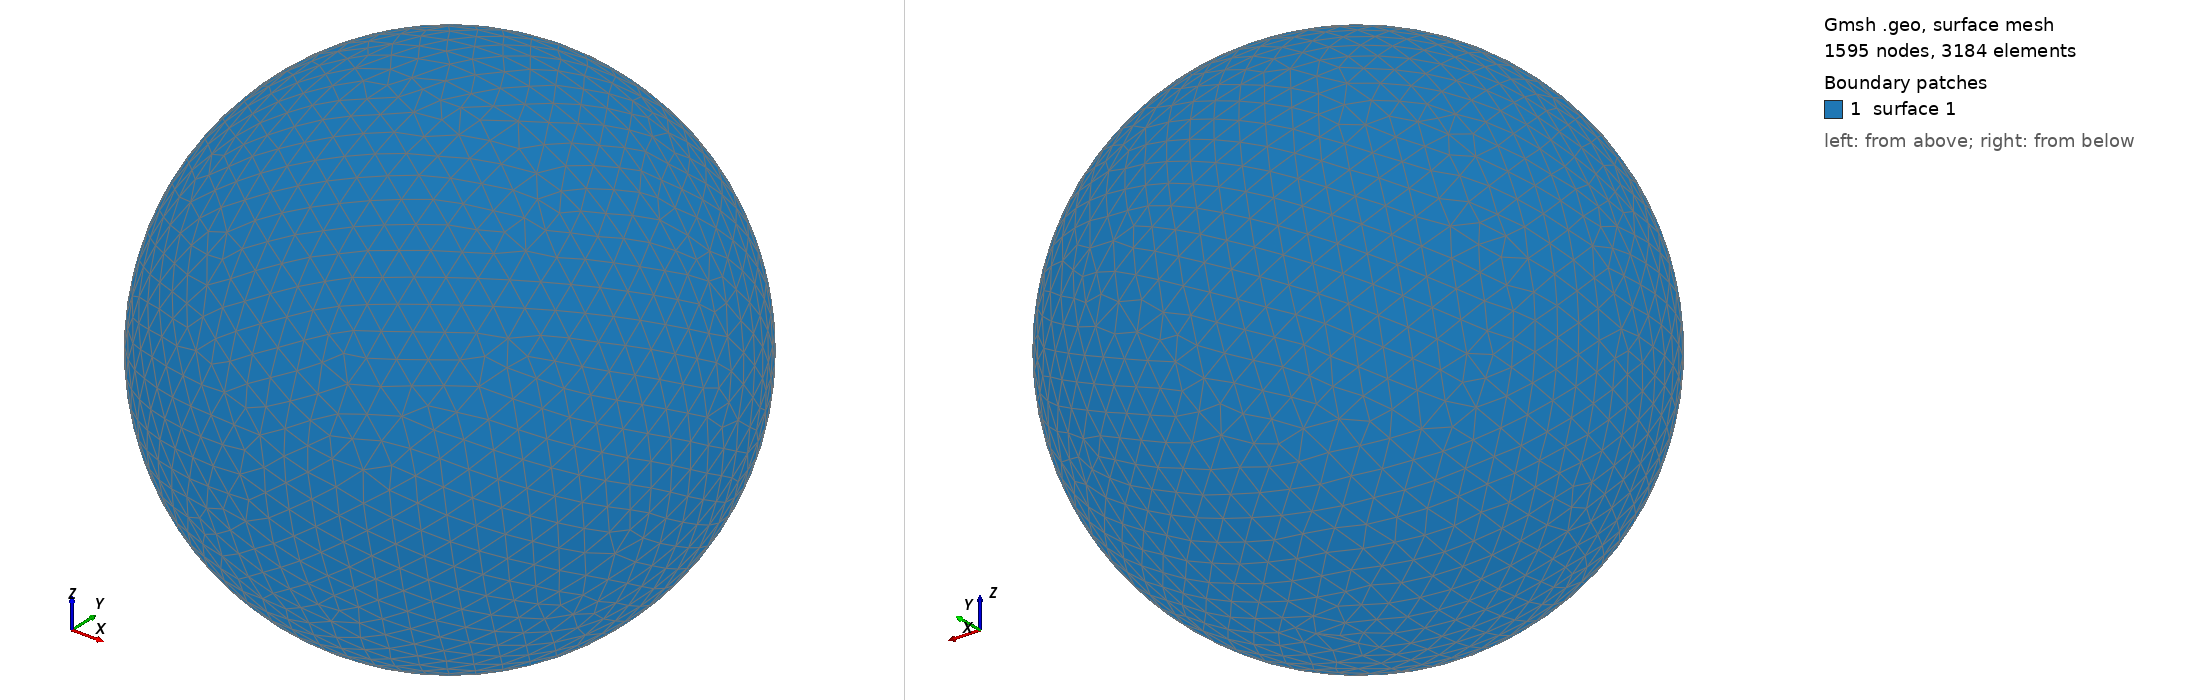

Gmsh geometry script, surface-meshed: 1595 nodes, 3184 surface elements. Boundary patches (legend numbers): 1 surface 1. Left view from above one corner, right view from below the opposite corner. The script declares no physical surfaces, so the legend lists its geometric surfaces. The drawing asked Gmsh for element sizes between 1% and 20% of the model's largest extent; the script's own settings can give other sizes.

=== shot0626.geo (drawn) ===
SetFactory("OpenCASCADE");
Point(1) = {0,0,0,0};
Sphere(1) = {0,0,0,0.00662500};
MeshSize{ PointsOf{ Surface{:}; } } = 0.000662500;
Mesh.ElementOrder=1;
Mesh.Format=39;
